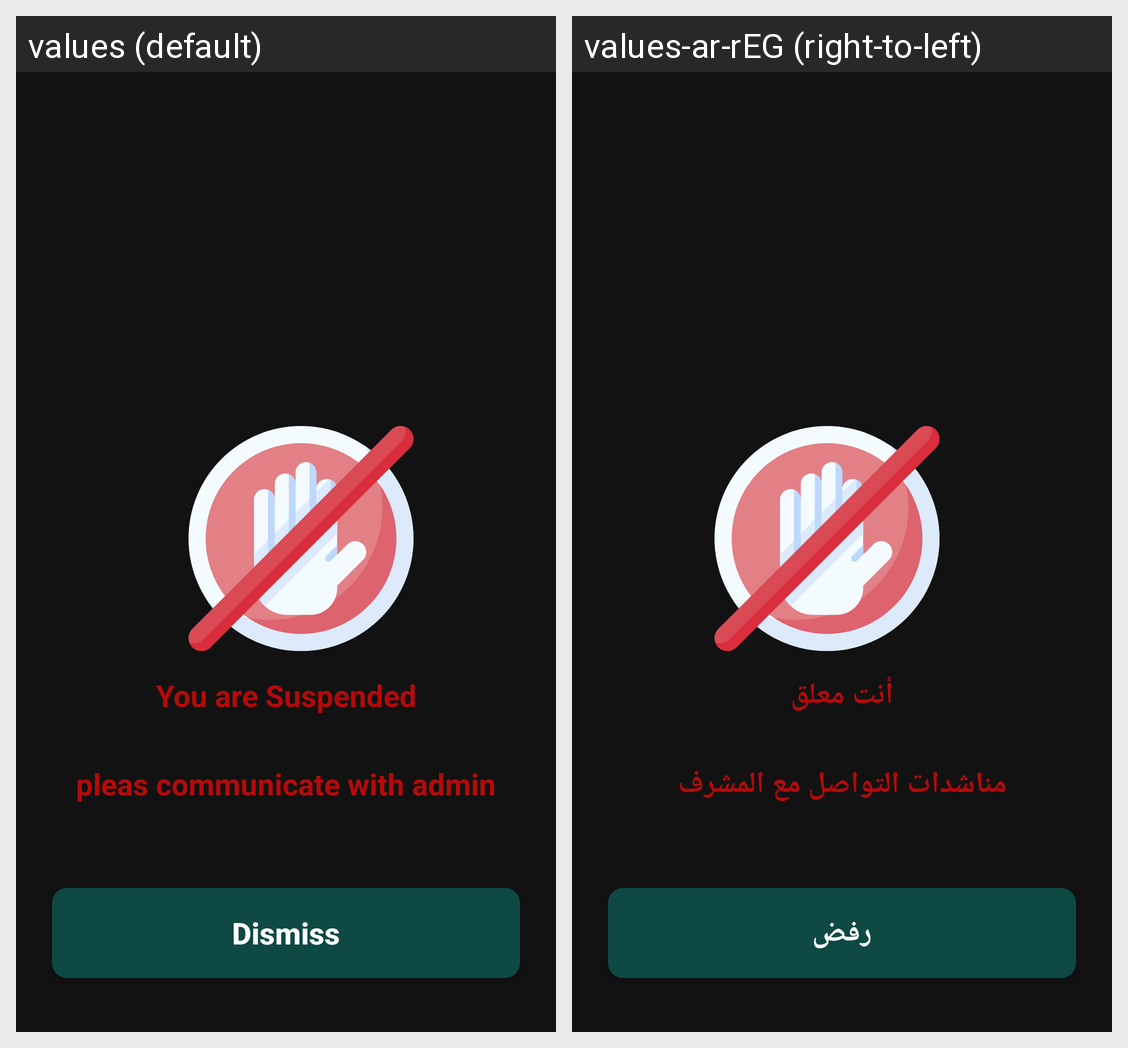

Locale-by-locale string values for the Android screen shown in this grid:
Android screen res/layout/bottom_suspend_user.xml rendered under 2 locales, left to right: values (default), values-ar-rEG (right-to-left). Device: Nexus 5 (rendered at 1080×1920; each locale shown at half size, 540×960, under a caption strip naming it); theme Theme.Takaful.
Strings drawn on this screen, with the default value and each locale's value (text and hints the layout hard-codes, and strings that could not be matched under every locale, appear in the picture but are not listed):

dismiss
  values: Dismiss
  values-ar-rEG: رفض

you_are_suspended
  values: You are Suspended
  values-ar-rEG: أنت معلق

pleas_communicate_with_admin
  values: pleas communicate with admin
  values-ar-rEG: مناشدات التواصل مع المشرف
